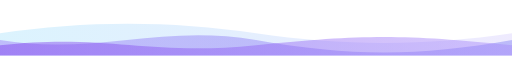
t = 0.00 s
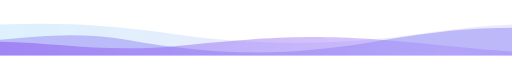
t = 2.75 s
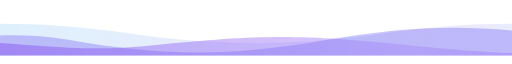
t = 4.00 s
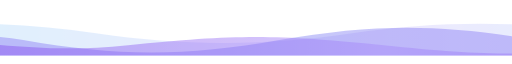
t = 5.00 s
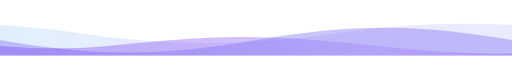
t = 5.50 s
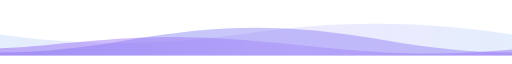
t = 8.25 s

The animated SVG that drew these frames (rendered in a browser with its animation timeline set to each time). Animation: 3 SMIL elements (animateTransform=3); frames cover the first 8.25 s, repeats indefinitely.

<svg xmlns="http://www.w3.org/2000/svg" viewBox="0 0 1200 110" width="1200" height="110" role="img" aria-label="Ondas de destaque">
<title>Ondas em roxo e azul</title>
<defs>
 <linearGradient id="ice" x1="0" y1="0" x2="1" y2="0"><stop stop-color="#38bdf8"/><stop offset=".52" stop-color="#a78bfa"/><stop offset="1" stop-color="#38bdf8"/></linearGradient>
 <linearGradient id="violet" x1="0" y1="0" x2="1" y2="0"><stop stop-color="#8b5cf6"/><stop offset=".5" stop-color="#6366f1"/><stop offset="1" stop-color="#8b5cf6"/></linearGradient>
 <linearGradient id="plum" x1="0" y1="0" x2="1" y2="0"><stop stop-color="#7c3aed"/><stop offset=".5" stop-color="#a78bfa"/><stop offset="1" stop-color="#7c3aed"/></linearGradient>
</defs>
<g opacity=".18"><path fill="url(#ice)" d="M0 58 C200 28 400 28 600 58 S1000 88 1200 58 S1600 28 1800 58 S2200 88 2400 58 L 2400 110 L 0 110 Z"><animateTransform attributeName="transform" attributeType="XML" type="translate" from="0 0" to="-1200 0" dur="16s" repeatCount="indefinite"/></path></g>
<g opacity=".36"><path fill="url(#violet)" d="M0 74 C220 111 380 35 600 74 S980 113 1200 74 S1580 35 1800 74 S2180 113 2400 74 L 2400 110 L 0 110 Z"><animateTransform attributeName="transform" attributeType="XML" type="translate" from="0 0" to="-1200 0" dur="11s" repeatCount="indefinite"/></path></g>
<g opacity=".45"><path fill="url(#plum)" d="M0 86 C250 58 350 112 600 86 S950 60 1200 86 S1550 112 1800 86 S2150 60 2400 86 L 2400 110 L 0 110 Z"><animateTransform attributeName="transform" attributeType="XML" type="translate" from="0 0" to="-1200 0" dur="20s" repeatCount="indefinite"/></path></g>
</svg>
